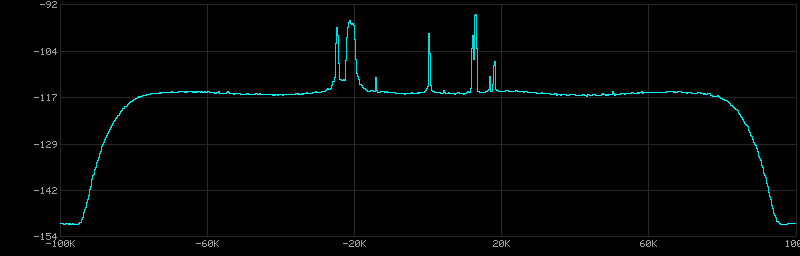

Values plotted in this chart, from the file beside it:
frequency_hz, power_db_hz
-100000, -151
-99805, -151
-99609, -151
-99414, -151
-99219, -151.1
-99023, -151.1
-98828, -151
-98633, -151
-98438, -151
-98242, -150.9
-98047, -151
-97852, -151.1
-97656, -151
-97461, -151.1
-97266, -151.1
-97070, -151.1
-96875, -151
-96680, -151
-96484, -151
-96289, -151.1
-96094, -151.1
-95898, -151.1
-95703, -151.2
-95508, -151.1
-95312, -151.1
-95117, -150.9
-94922, -150.7
-94727, -150.5
-94531, -150.2
-94336, -149.8
-94141, -149.2
-93945, -148.6
-93750, -147.9
-93555, -147.2
-93359, -146.5
-93164, -145.8
-92969, -145.1
-92773, -144.4
-92578, -143.4
-92383, -142.6
-92188, -141.8
-91992, -141
-91797, -140.1
-91602, -139.1
-91406, -138
-91211, -137.6
-91016, -136.8
-90820, -136.3
-90625, -135.8
-90430, -135
-90234, -134.4
-90039, -133.8
-89844, -133
-89648, -132.4
-89453, -131.9
-89258, -131.3
-89062, -130.7
-88867, -130
-88672, -129.5
-88477, -129
... 964 more rows
